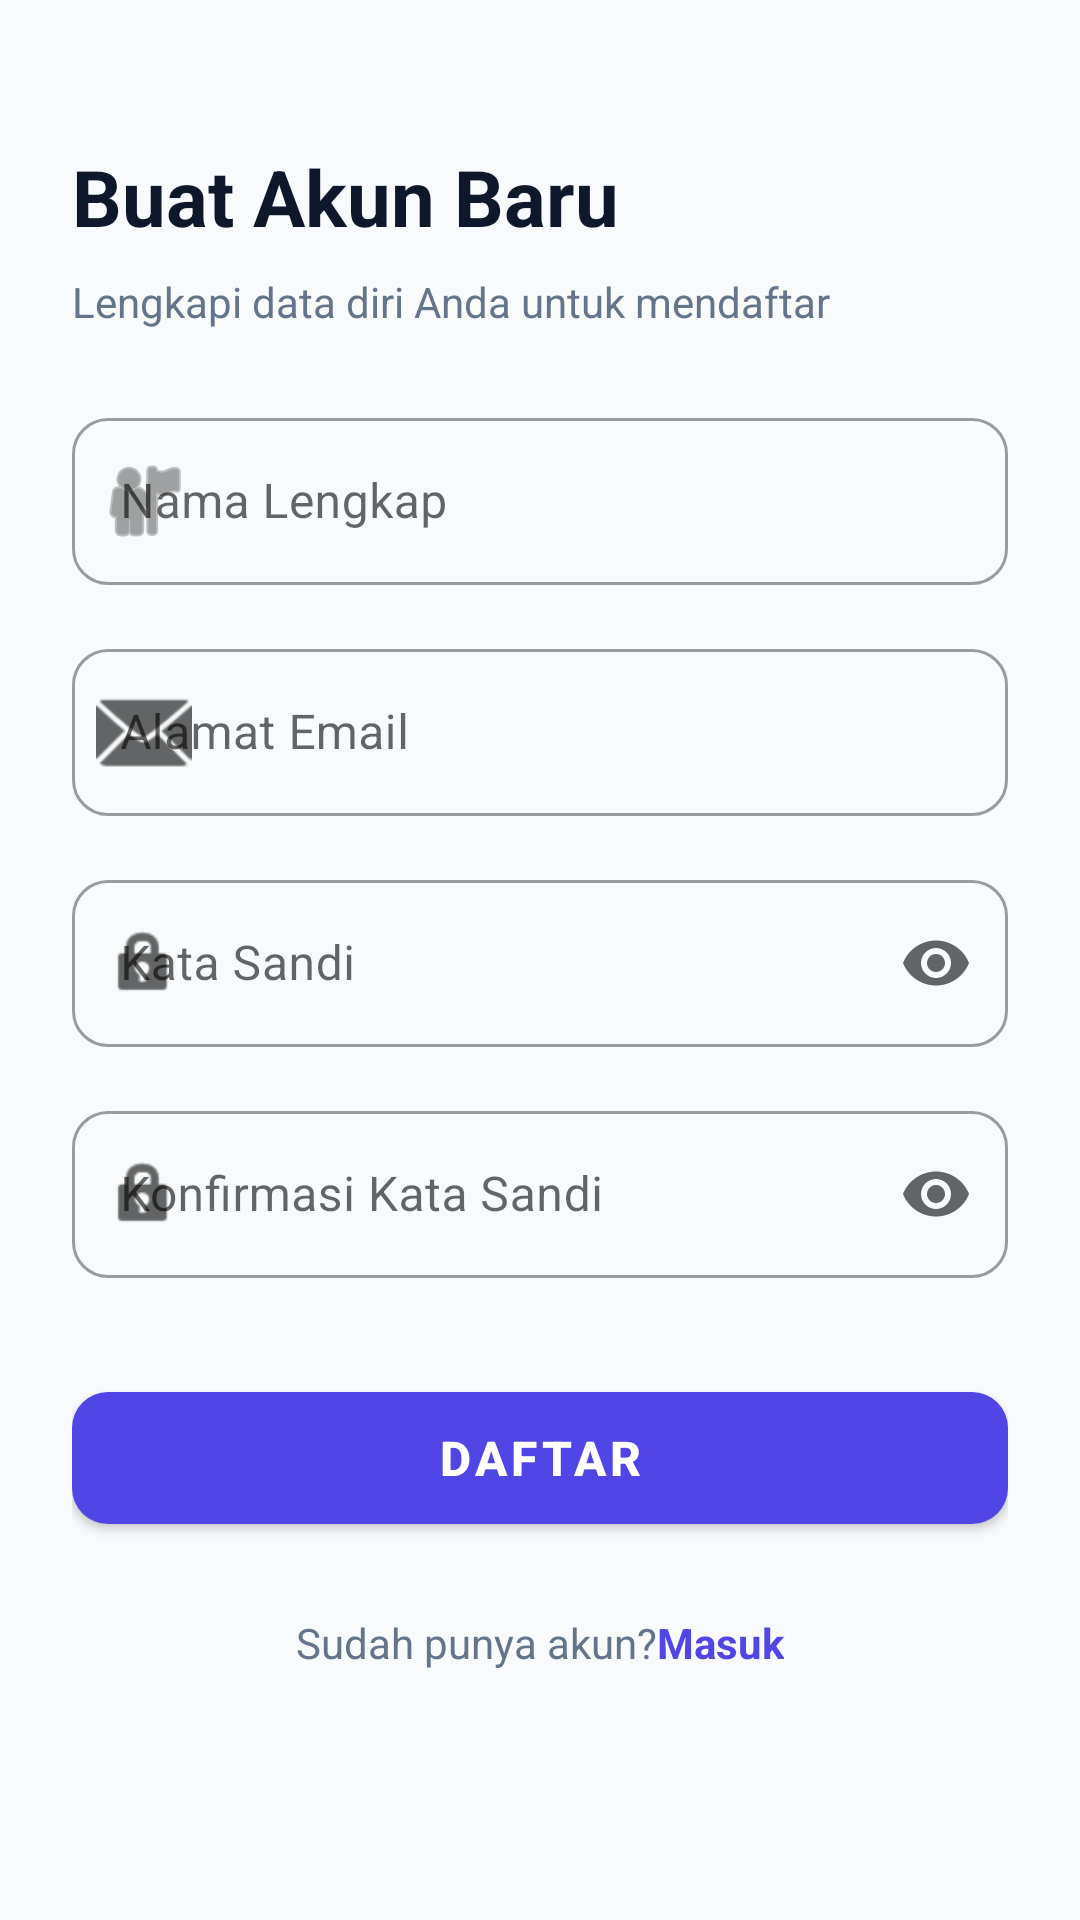

The Android layout XML behind this screen, and the referenced resources:
<!-- AndroidManifest.xml: application theme Theme.MyApplication -->
<!-- res/layout/activity_register.xml -->
<?xml version="1.0" encoding="utf-8"?>
<ScrollView xmlns:android="http://schemas.android.com/apk/res/android"
    xmlns:app="http://schemas.android.com/apk/res-auto"
    xmlns:tools="http://schemas.android.com/tools"
    android:layout_width="match_parent"
    android:layout_height="match_parent"
    android:fillViewport="true"
    android:background="@color/bg_light"
    tools:context=".RegisterActivity">

    <androidx.constraintlayout.widget.ConstraintLayout
        android:layout_width="match_parent"
        android:layout_height="wrap_content"
        android:padding="24dp">

        
        <TextView
            android:id="@+id/tvTitle"
            android:layout_width="0dp"
            android:layout_height="wrap_content"
            android:layout_marginTop="24dp"
            android:text="@string/register_title"
            android:textColor="@color/text_primary"
            android:textSize="26sp"
            android:textStyle="bold"
            app:layout_constraintEnd_toEndOf="parent"
            app:layout_constraintStart_toStartOf="parent"
            app:layout_constraintTop_toTopOf="parent" />

        
        <TextView
            android:id="@+id/tvSubtitle"
            android:layout_width="0dp"
            android:layout_height="wrap_content"
            android:layout_marginTop="8dp"
            android:text="@string/register_subtitle"
            android:textColor="@color/text_secondary"
            android:textSize="14sp"
            app:layout_constraintEnd_toEndOf="parent"
            app:layout_constraintStart_toStartOf="parent"
            app:layout_constraintTop_toBottomOf="@id/tvTitle" />

        
        <com.google.android.material.textfield.TextInputLayout
            android:id="@+id/tilFullName"
            style="@style/Widget.MaterialComponents.TextInputLayout.OutlinedBox"
            android:layout_width="0dp"
            android:layout_height="wrap_content"
            android:layout_marginTop="24dp"
            android:hint="@string/full_name_hint"
            app:boxCornerRadiusBottomEnd="12dp"
            app:boxCornerRadiusBottomStart="12dp"
            app:boxCornerRadiusTopEnd="12dp"
            app:boxCornerRadiusTopStart="12dp"
            app:startIconDrawable="@android:drawable/ic_menu_myplaces"
            app:layout_constraintEnd_toEndOf="parent"
            app:layout_constraintStart_toStartOf="parent"
            app:layout_constraintTop_toBottomOf="@id/tvSubtitle">

            <com.google.android.material.textfield.TextInputEditText
                android:id="@+id/etFullName"
                android:layout_width="match_parent"
                android:layout_height="wrap_content"
                android:inputType="textPersonName"
                android:textColor="@color/text_primary" />

        </com.google.android.material.textfield.TextInputLayout>

        
        <com.google.android.material.textfield.TextInputLayout
            android:id="@+id/tilEmail"
            style="@style/Widget.MaterialComponents.TextInputLayout.OutlinedBox"
            android:layout_width="0dp"
            android:layout_height="wrap_content"
            android:layout_marginTop="16dp"
            android:hint="@string/email_hint"
            app:boxCornerRadiusBottomEnd="12dp"
            app:boxCornerRadiusBottomStart="12dp"
            app:boxCornerRadiusTopEnd="12dp"
            app:boxCornerRadiusTopStart="12dp"
            app:startIconDrawable="@android:drawable/ic_dialog_email"
            app:layout_constraintEnd_toEndOf="parent"
            app:layout_constraintStart_toStartOf="parent"
            app:layout_constraintTop_toBottomOf="@id/tilFullName">

            <com.google.android.material.textfield.TextInputEditText
                android:id="@+id/etEmail"
                android:layout_width="match_parent"
                android:layout_height="wrap_content"
                android:inputType="textEmailAddress"
                android:textColor="@color/text_primary" />

        </com.google.android.material.textfield.TextInputLayout>

        
        <com.google.android.material.textfield.TextInputLayout
            android:id="@+id/tilPassword"
            style="@style/Widget.MaterialComponents.TextInputLayout.OutlinedBox"
            android:layout_width="0dp"
            android:layout_height="wrap_content"
            android:layout_marginTop="16dp"
            android:hint="@string/password_hint"
            app:boxCornerRadiusBottomEnd="12dp"
            app:boxCornerRadiusBottomStart="12dp"
            app:boxCornerRadiusTopEnd="12dp"
            app:boxCornerRadiusTopStart="12dp"
            app:endIconMode="password_toggle"
            app:startIconDrawable="@android:drawable/ic_lock_idle_lock"
            app:layout_constraintEnd_toEndOf="parent"
            app:layout_constraintStart_toStartOf="parent"
            app:layout_constraintTop_toBottomOf="@id/tilEmail">

            <com.google.android.material.textfield.TextInputEditText
                android:id="@+id/etPassword"
                android:layout_width="match_parent"
                android:layout_height="wrap_content"
                android:inputType="textPassword"
                android:textColor="@color/text_primary" />

        </com.google.android.material.textfield.TextInputLayout>

        
        <com.google.android.material.textfield.TextInputLayout
            android:id="@+id/tilConfirmPassword"
            style="@style/Widget.MaterialComponents.TextInputLayout.OutlinedBox"
            android:layout_width="0dp"
            android:layout_height="wrap_content"
            android:layout_marginTop="16dp"
            android:hint="@string/confirm_password_hint"
            app:boxCornerRadiusBottomEnd="12dp"
            app:boxCornerRadiusBottomStart="12dp"
            app:boxCornerRadiusTopEnd="12dp"
            app:boxCornerRadiusTopStart="12dp"
            app:endIconMode="password_toggle"
            app:startIconDrawable="@android:drawable/ic_lock_idle_lock"
            app:layout_constraintEnd_toEndOf="parent"
            app:layout_constraintStart_toStartOf="parent"
            app:layout_constraintTop_toBottomOf="@id/tilPassword">

            <com.google.android.material.textfield.TextInputEditText
                android:id="@+id/etConfirmPassword"
                android:layout_width="match_parent"
                android:layout_height="wrap_content"
                android:inputType="textPassword"
                android:textColor="@color/text_primary" />

        </com.google.android.material.textfield.TextInputLayout>

        
        <com.google.android.material.button.MaterialButton
            android:id="@+id/btnRegister"
            android:layout_width="0dp"
            android:layout_height="56dp"
            android:layout_marginTop="32dp"
            android:text="@string/register_button"
            android:textColor="@color/white"
            android:textSize="16sp"
            android:textStyle="bold"
            app:cornerRadius="12dp"
            app:layout_constraintEnd_toEndOf="parent"
            app:layout_constraintStart_toStartOf="parent"
            app:layout_constraintTop_toBottomOf="@id/tilConfirmPassword" />

        
        <LinearLayout
            android:id="@+id/layoutLoginLink"
            android:layout_width="wrap_content"
            android:layout_height="wrap_content"
            android:layout_marginTop="24dp"
            android:orientation="horizontal"
            app:layout_constraintEnd_toEndOf="parent"
            app:layout_constraintStart_toStartOf="parent"
            app:layout_constraintTop_toBottomOf="@id/btnRegister">

            <TextView
                android:layout_width="wrap_content"
                android:layout_height="wrap_content"
                android:text="@string/already_have_account"
                android:textColor="@color/text_secondary"
                android:textSize="14sp" />

            <TextView
                android:id="@+id/tvLogin"
                android:layout_width="wrap_content"
                android:layout_height="wrap_content"
                android:text="@string/login_now"
                android:textColor="@color/primary"
                android:textSize="14sp"
                android:textStyle="bold" />

        </LinearLayout>

    </androidx.constraintlayout.widget.ConstraintLayout>

</ScrollView>
<!-- resources referenced by this layout -->
<resources>
  <color name="bg_light">#F8FAFC</color>
  <color name="primary">#4F46E5</color>
  <color name="text_primary">#0F172A</color>
  <color name="text_secondary">#64748B</color>
  <color name="white">#FFFFFFFF</color>
  <string name="already_have_account">Sudah punya akun? </string>
  <string name="confirm_password_hint">Konfirmasi Kata Sandi</string>
  <string name="email_hint">Alamat Email</string>
  <string name="full_name_hint">Nama Lengkap</string>
  <string name="login_now">Masuk</string>
  <string name="password_hint">Kata Sandi</string>
  <string name="register_button">Daftar</string>
  <string name="register_subtitle">Lengkapi data diri Anda untuk mendaftar</string>
  <string name="register_title">Buat Akun Baru</string>
  <style name="Theme.MyApplication" parent="Theme.MaterialComponents.DayNight.NoActionBar">
          
          <item name="colorPrimary">@color/primary</item>
          <item name="colorPrimaryVariant">@color/primary_dark</item>
          <item name="colorOnPrimary">@color/white</item>
          
          <item name="colorSecondary">@color/accent</item>
          <item name="colorOnSecondary">@color/white</item>
          
          <item name="android:statusBarColor">@color/primary_dark</item>
          <item name="android:windowBackground">@color/bg_light</item>
      </style>
  <color name="primary_dark">#3730A3</color>
  <color name="accent">#06B6D4</color>
</resources>
